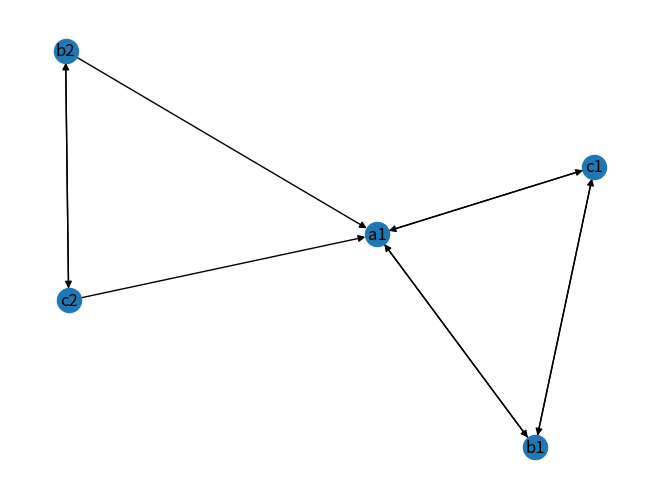

This chart was generated by the following Python code:
import networkx as nx
import matplotlib.pyplot as plt

def lca(T, root, x, y):
    path_x = nx.shortest_path(T, root, x)
    path_y = nx.shortest_path(T, root, y)
    # Walk both paths from the root.
    # As long as they agree, track the current vertex.
    # The last vertex where they agree is the lca.
    last = root
    for node in path_x:
        if node in path_y:
            last = node
        else:
            return last


def compute_bmg(T, root, sigma):
    """
    T:     a nx.DiGraph representing a rooted tree (edges parent→child)
    root:  the root vertex
    sigma: dict mapping each leaf to its color
    
    Returns: a nx.DiGraph representing the BMG
    """
    leaves = list(sigma.keys())
    all_colors = set(sigma.values())
    BMG = nx.DiGraph()
    for node, color in sigma.items():
        BMG.add_node(node, color=color)
    
    # For each leaf x, for each color s ≠ σ(x):
    #   1. Find all leaves y with σ(y) = s (the "candidates").
    #   2. Compute lca_depth(x, y) for each candidate.
    #      (lca_depth = distance from root to lca(x,y) — deeper = closer relative)
    #   3. Find the maximum depth among candidates.
    #   4. Add arc x→y for every candidate achieving that maximum.
    # YOUR CODE HERE (use your lca function from 0.4)

    for leaf in leaves:
        for color in all_colors:
            if sigma[leaf] == color:
                continue
            candidates = [key for key, value in sigma.items() if value == color]
            
            candidate_dict = {}
            for candidate in candidates:
                ancestor = lca(T, root, leaf, candidate)
                path_length = len(nx.shortest_path(G, root, ancestor))
                candidate_dict.update({candidate:path_length})

            best_matches = [key for key,value in candidate_dict.items() if value == max(candidate_dict.values())]
            
            BMG.add_edges_from([(leaf, best_match) for best_match in best_matches])

    return BMG

G = nx.DiGraph()
G.add_node("b1",color="b")
G.add_node("b2",color="b")
G.add_node("c1",color="r")
G.add_node("c2",color="r")
G.add_node("a1",color="g")
G.add_edges_from([("roh", "u"), ("u", "a1"), ("u", "w"), ("w", "b1"), ("w", "c1"), ("roh", "v"), ("v", "b2"), ("v", "c2")])
#nx.draw(G, with_labels=True)
#plt.show()

nx.draw(compute_bmg(G, "roh", {"a1" : "g", "b1":"b", "b2":"b", "c1":"r", "c2":"r"}), with_labels=True)
plt.show()
